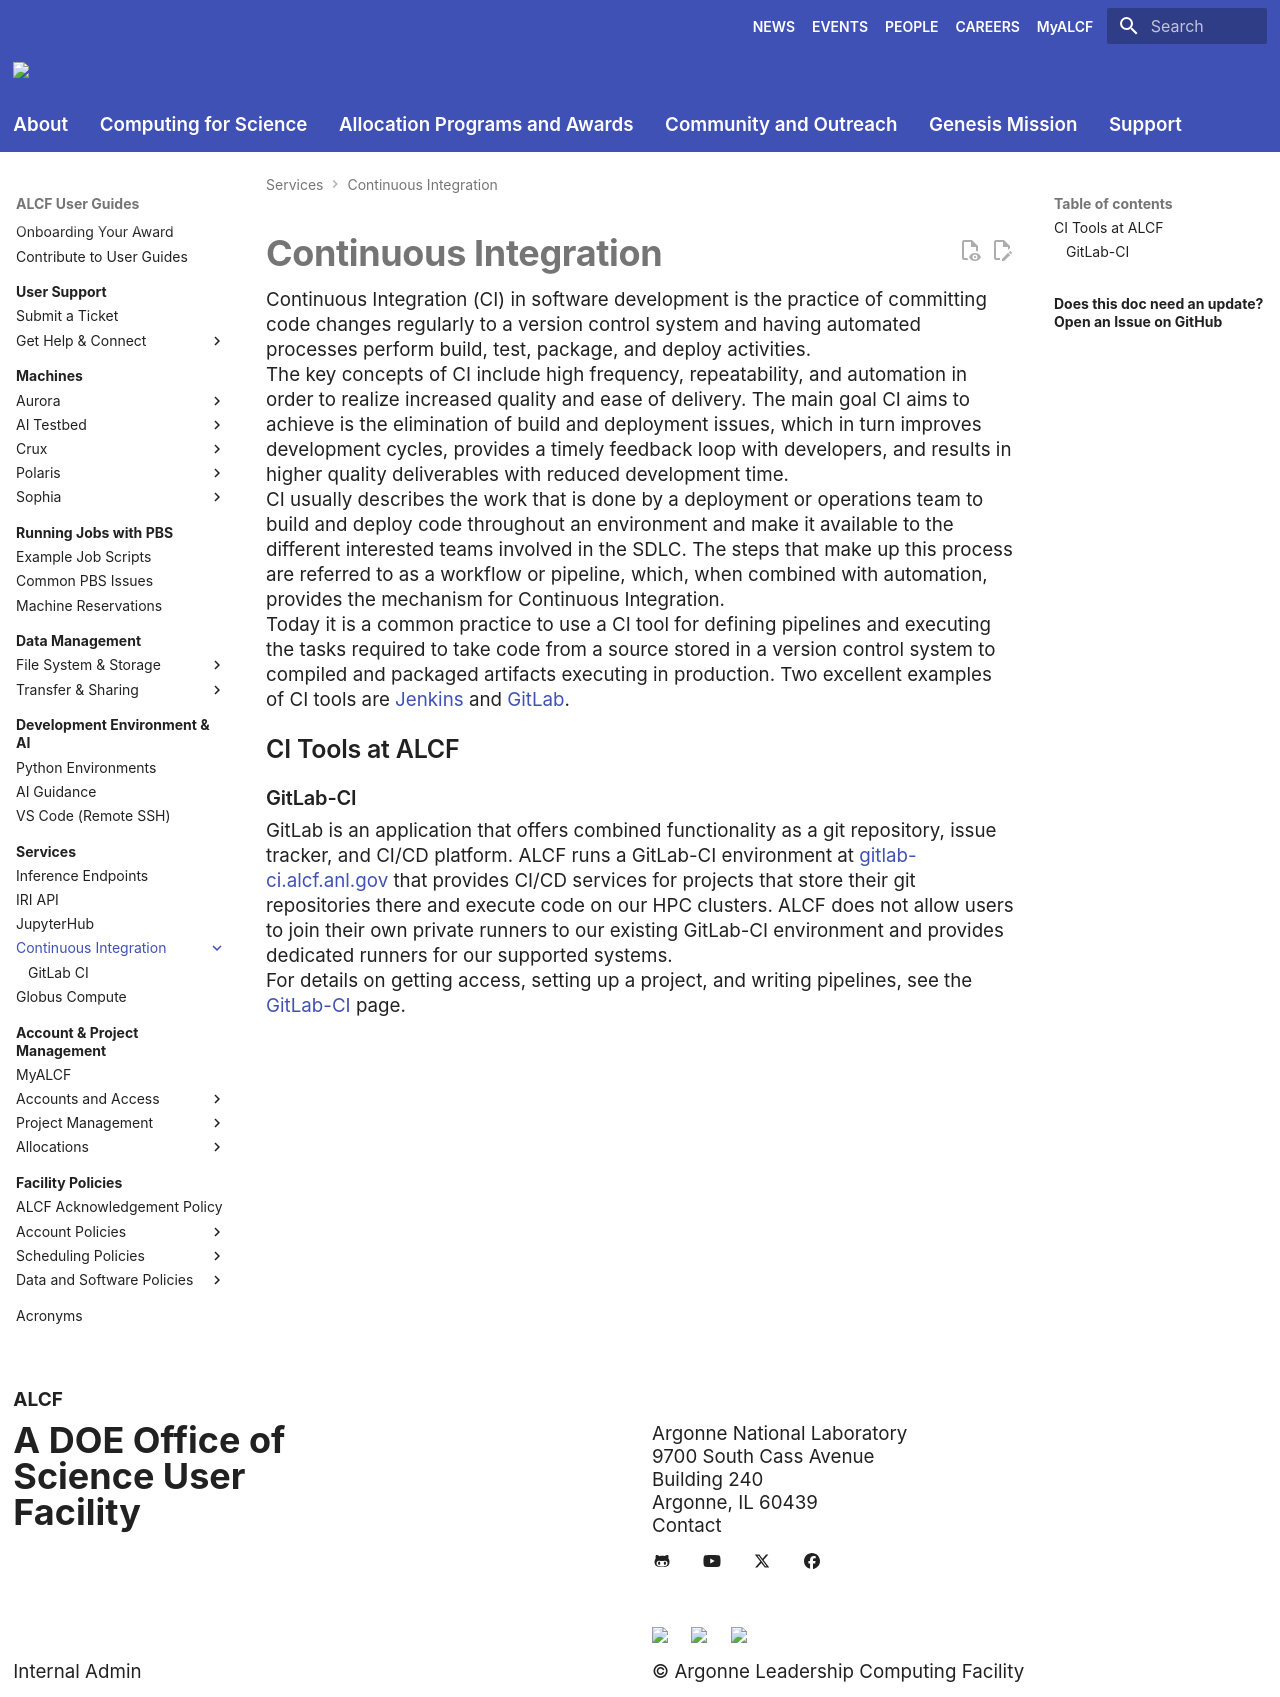

repository: argonne-lcf/user-guides · page: services/ci/index.html · generator: mkdocs

# Continuous Integration

Continuous Integration (CI) in software development is the practice of committing code changes regularly to a version control system and having automated processes perform build, test, package, and deploy activities.

The key concepts of CI include high frequency, repeatability, and automation in order to realize increased quality and ease of delivery. The main goal CI aims to achieve is the elimination of build and deployment issues, which in turn improves development cycles, provides a timely feedback loop with developers, and results in higher quality deliverables with reduced development time.

CI usually describes the work that is done by a deployment or operations team to build and deploy code throughout an environment and make it available to the different interested teams involved in the SDLC. The steps that make up this process are referred to as a workflow or pipeline, which, when combined with automation, provides the mechanism for Continuous Integration.

Today it is a common practice to use a CI tool for defining pipelines and executing the tasks required to take code from a source stored in a version control system to compiled and packaged artifacts executing in production. Two excellent examples of CI tools are [Jenkins](https://jenkins.io/) and [GitLab](https://about.gitlab.com/).

## CI Tools at ALCF

### GitLab-CI
GitLab is an application that offers combined functionality as a git repository, issue tracker, and CI/CD platform. ALCF runs a GitLab-CI environment at [gitlab-ci.alcf.anl.gov](https://gitlab-ci.alcf.anl.gov) that provides CI/CD services for projects that store their git repositories there and execute code on our HPC clusters. ALCF does not allow users to join their own private runners to our existing GitLab-CI environment and provides dedicated runners for our supported systems.

For details on getting access, setting up a project, and writing pipelines, see the [GitLab-CI](gitlab-ci.md) page.
